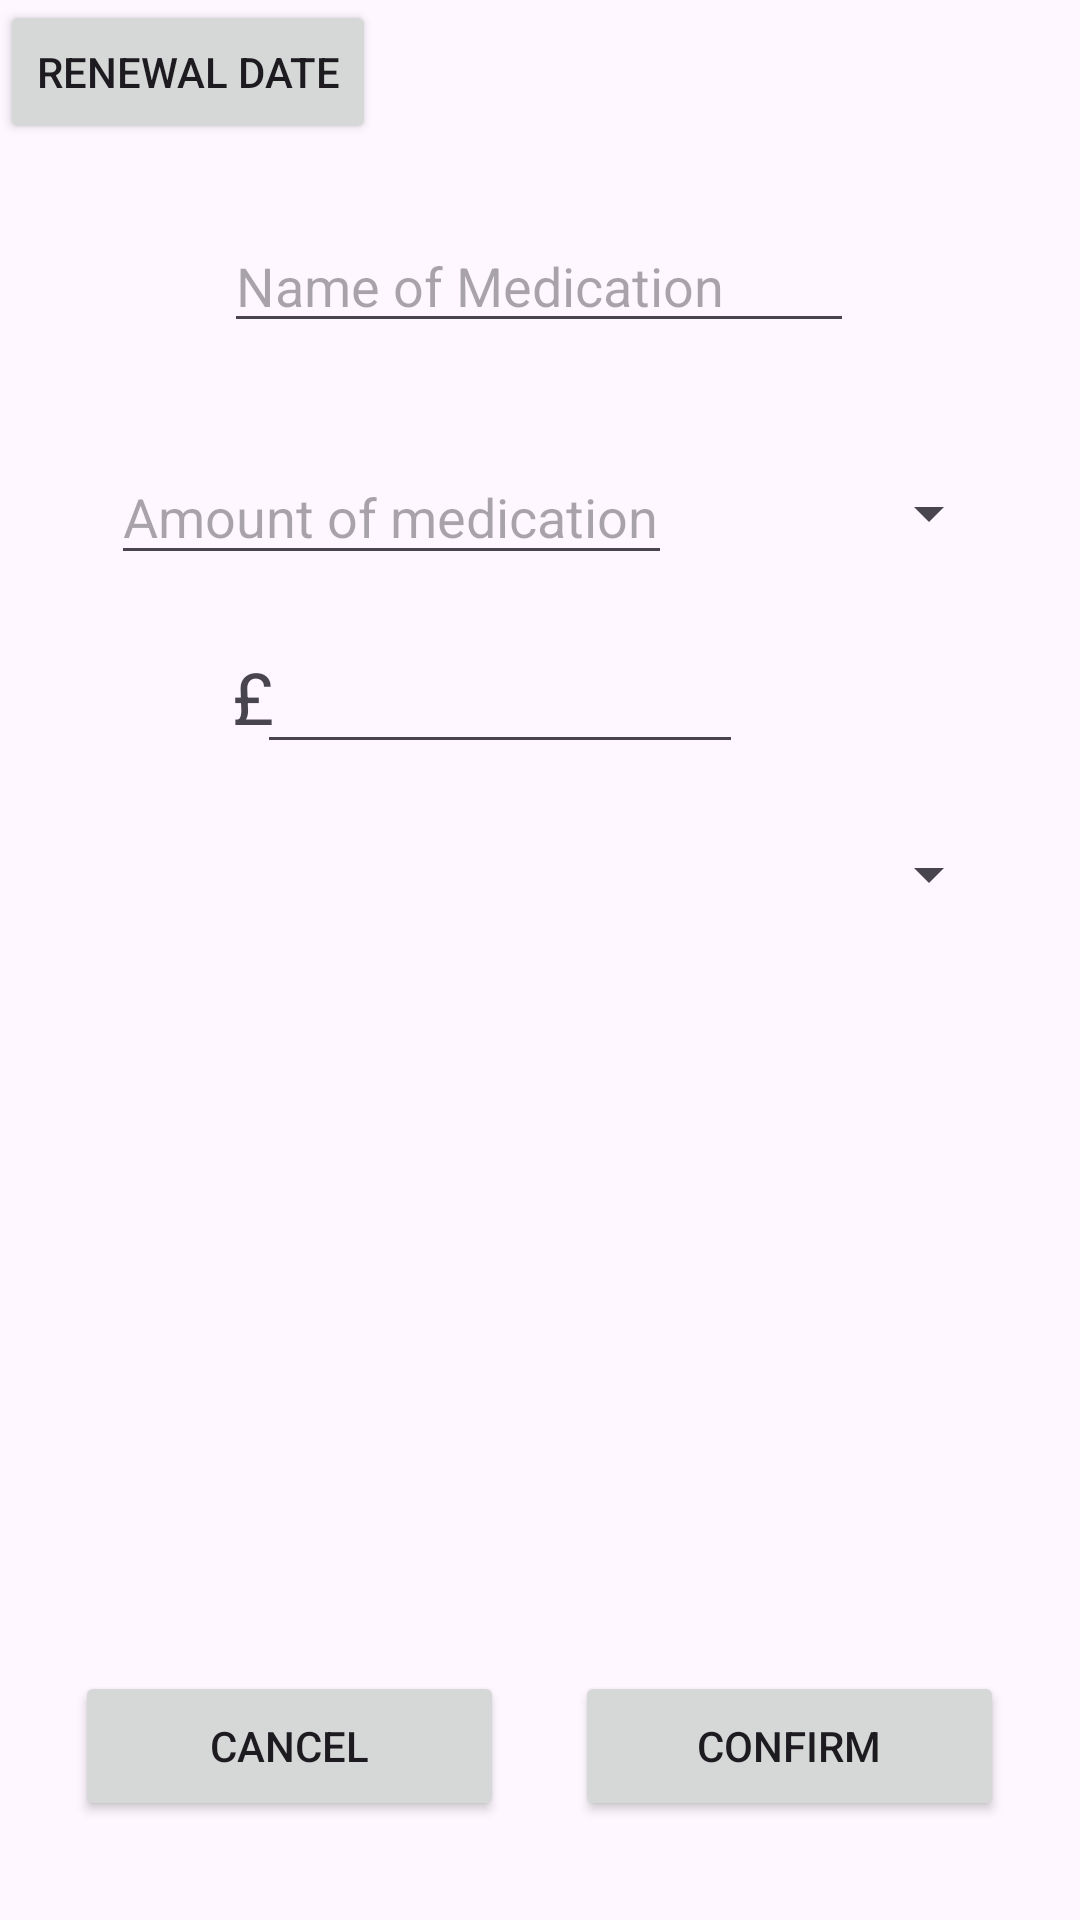

Here is an Android app screen rendered from its layout file. Give the layout XML and the strings, colors and styles it references.
<!-- AndroidManifest.xml: application theme Theme.TabletTracker -->
<!-- res/layout/activity_add_prescription.xml -->
<?xml version="1.0" encoding="utf-8"?>
<androidx.constraintlayout.widget.ConstraintLayout xmlns:android="http://schemas.android.com/apk/res/android"
    xmlns:app="http://schemas.android.com/apk/res-auto"
    xmlns:tools="http://schemas.android.com/tools"
    android:id="@+id/main"
    android:layout_width="match_parent"
    android:layout_height="match_parent"
    tools:context=".Add_Prescription">

    <EditText
        android:id="@+id/medicine_Name"
        android:layout_width="wrap_content"
        android:layout_height="wrap_content"
        android:ems="10"
        android:hint="Name of Medication"
        android:inputType="text"
        app:layout_constraintBottom_toBottomOf="parent"
        app:layout_constraintEnd_toEndOf="parent"
        app:layout_constraintHorizontal_bias="0.497"
        app:layout_constraintStart_toStartOf="parent"
        app:layout_constraintTop_toTopOf="parent"
        app:layout_constraintVertical_bias="0.122" />

    <Spinner
        android:id="@+id/chooseTypeMedication"
        android:layout_width="126dp"
        android:layout_height="42dp"
        app:layout_constraintBottom_toBottomOf="parent"
        app:layout_constraintEnd_toEndOf="parent"
        app:layout_constraintHorizontal_bias="0.887"
        app:layout_constraintStart_toStartOf="parent"
        app:layout_constraintTop_toTopOf="parent"
        app:layout_constraintVertical_bias="0.251" />

    <Spinner
        android:id="@+id/renewalTimeFrame"
        android:layout_width="126dp"
        android:layout_height="42dp"
        app:layout_constraintBottom_toBottomOf="parent"
        app:layout_constraintEnd_toEndOf="parent"
        app:layout_constraintHorizontal_bias="0.887"
        app:layout_constraintStart_toStartOf="parent"
        app:layout_constraintTop_toTopOf="parent"
        app:layout_constraintVertical_bias="0.452" />

    <EditText
        android:id="@+id/price"
        android:layout_width="162dp"
        android:layout_height="39dp"
        android:ems="10"
        android:inputType="numberDecimal"
        app:layout_constraintBottom_toBottomOf="parent"
        app:layout_constraintEnd_toEndOf="parent"
        app:layout_constraintHorizontal_bias="0.433"
        app:layout_constraintStart_toStartOf="parent"
        app:layout_constraintTop_toTopOf="parent"
        app:layout_constraintVertical_bias="0.359" />

    <TextView
        android:id="@+id/textView"
        android:layout_width="19dp"
        android:layout_height="35dp"
        android:scrollbarSize="34dp"
        android:text="£"
        android:textSize="24sp"
        app:layout_constraintBottom_toBottomOf="parent"
        app:layout_constraintEnd_toEndOf="parent"
        app:layout_constraintHorizontal_bias="0.227"
        app:layout_constraintStart_toStartOf="parent"
        app:layout_constraintTop_toTopOf="parent"
        app:layout_constraintVertical_bias="0.357" />

    <EditText
        android:id="@+id/amnt_Medication"
        android:layout_width="187dp"
        android:layout_height="42dp"
        android:ems="10"
        android:hint="Amount of medication"
        android:inputType="numberDecimal"
        app:layout_constraintBottom_toBottomOf="parent"
        app:layout_constraintEnd_toEndOf="parent"
        app:layout_constraintHorizontal_bias="0.214"
        app:layout_constraintStart_toStartOf="parent"
        app:layout_constraintTop_toTopOf="parent"
        app:layout_constraintVertical_bias="0.25" />

    <Button
        android:id="@+id/confirm"
        android:layout_width="143dp"
        android:layout_height="50dp"
        android:text="Confirm"
        app:layout_constraintBottom_toBottomOf="parent"
        app:layout_constraintEnd_toEndOf="parent"
        app:layout_constraintHorizontal_bias="0.884"
        app:layout_constraintStart_toStartOf="parent"
        app:layout_constraintTop_toTopOf="parent"
        app:layout_constraintVertical_bias="0.944" />

    <Button
        android:id="@+id/cancel"
        android:layout_width="143dp"
        android:layout_height="50dp"
        android:text="Cancel"
        app:layout_constraintBottom_toBottomOf="parent"
        app:layout_constraintEnd_toEndOf="parent"
        app:layout_constraintHorizontal_bias="0.115"
        app:layout_constraintStart_toStartOf="parent"
        app:layout_constraintTop_toTopOf="parent"
        app:layout_constraintVertical_bias="0.944" />

    <Button
        android:id="@+id/renewDate"
        android:layout_width="wrap_content"
        android:layout_height="wrap_content"
        android:text="Renewal Date"
        tools:layout_editor_absoluteX="89dp"
        tools:layout_editor_absoluteY="312dp" />

</androidx.constraintlayout.widget.ConstraintLayout>
<!-- resources referenced by this layout -->
<resources>
  <style name="Theme.TabletTracker" parent="Base.Theme.TabletTracker" />
  <style name="Base.Theme.TabletTracker" parent="Theme.Material3.DayNight.NoActionBar">
          
          
      </style>
</resources>
